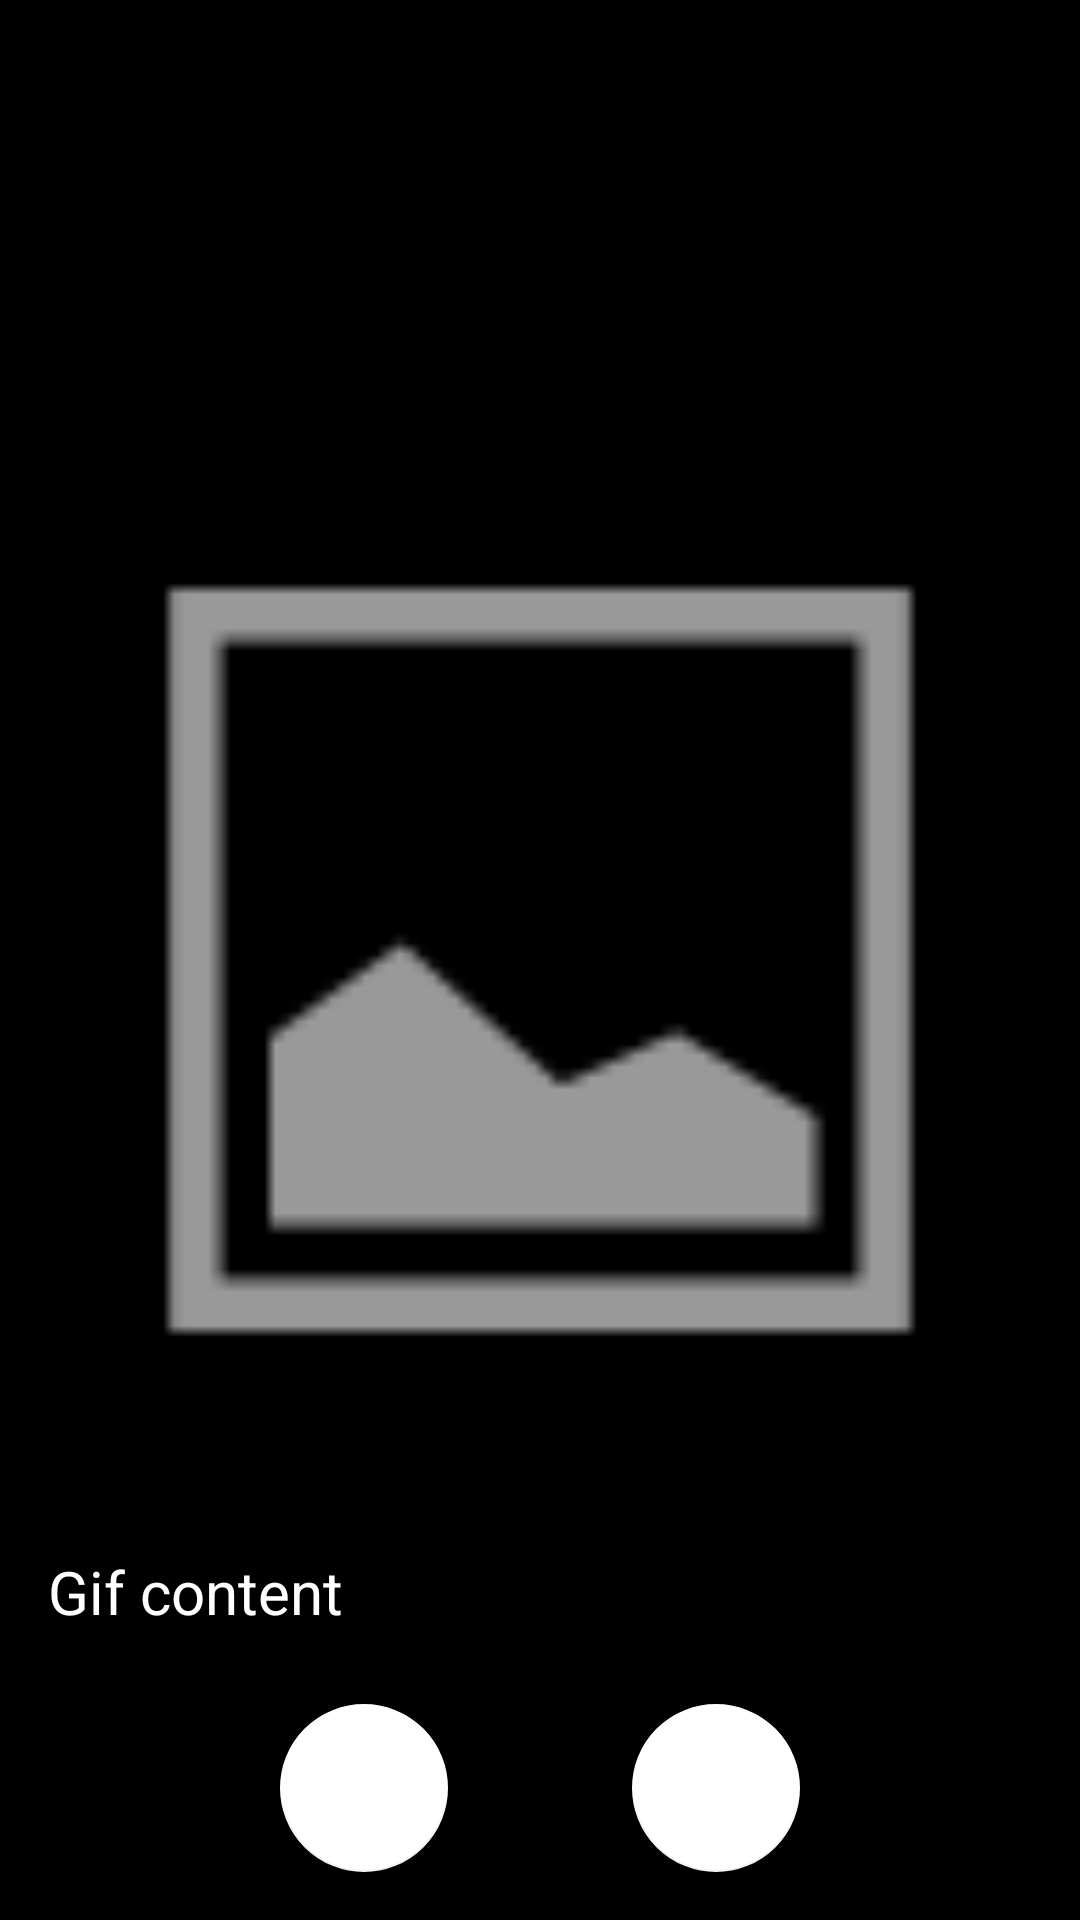

Write the Android layout XML for this screen, with the resource values it uses.
<!-- AndroidManifest.xml: application theme Theme.GifApp -->
<!-- res/layout/fragment_gif_fullscreen.xml -->
<?xml version="1.0" encoding="utf-8"?>
<androidx.constraintlayout.widget.ConstraintLayout
    xmlns:android="http://schemas.android.com/apk/res/android"
    xmlns:app="http://schemas.android.com/apk/res-auto"
    android:layout_width="match_parent"
    android:layout_height="match_parent">

    <com.google.android.material.floatingactionbutton.FloatingActionButton
        android:id="@+id/fullscreen_share_fab"
        android:layout_width="wrap_content"
        android:layout_height="wrap_content"
        android:layout_marginEnd="32dp"
        android:layout_marginBottom="16dp"
        android:clickable="true"
        android:contentDescription="@string/next"
        android:focusable="true"
        app:backgroundTint="#FFFFFF"
        app:layout_constraintBottom_toBottomOf="parent"
        app:layout_constraintEnd_toEndOf="parent"
        app:layout_constraintStart_toEndOf="@+id/fullscreen_delete_fab"
        android:src="@drawable/ic_share_24" />

    <com.google.android.material.floatingactionbutton.FloatingActionButton
        android:id="@+id/fullscreen_delete_fab"
        android:layout_width="wrap_content"
        android:layout_height="wrap_content"
        android:layout_marginStart="32dp"
        android:layout_marginBottom="16dp"
        android:clickable="true"
        android:contentDescription="@string/next"
        android:focusable="true"
        android:src="@drawable/ic_delete_24"
        app:backgroundTint="#FFFFFF"
        app:layout_constraintBottom_toBottomOf="parent"
        app:layout_constraintEnd_toStartOf="@+id/fullscreen_share_fab"
        app:layout_constraintStart_toStartOf="parent" />

    <ImageView
        android:id="@+id/fullscreen_iv"
        android:layout_width="0dp"
        android:layout_height="0dp"
        android:background="@color/black"
        app:layout_constraintBottom_toBottomOf="parent"
        app:layout_constraintEnd_toEndOf="parent"
        app:layout_constraintStart_toStartOf="parent"
        app:layout_constraintTop_toTopOf="parent"
        android:src="@android:drawable/ic_menu_gallery"
        android:contentDescription="@string/favorite_item_gif_description" />

    <TextView
        android:id="@+id/fullscreen_tv"
        android:layout_width="0dp"
        android:layout_height="wrap_content"
        android:layout_marginStart="16dp"
        android:layout_marginEnd="16dp"
        android:layout_marginBottom="24dp"
        android:text="@string/favorite_item_gif_content"
        android:textColor="@color/white"
        android:textSize="20sp"
        app:layout_constraintBottom_toTopOf="@+id/fullscreen_share_fab"
        app:layout_constraintEnd_toEndOf="parent"
        app:layout_constraintStart_toStartOf="parent" />
</androidx.constraintlayout.widget.ConstraintLayout>
<!-- resources referenced by this layout -->
<resources>
  <color name="black">#FF000000</color>
  <color name="white">#FFFFFFFF</color>
  <string name="favorite_item_gif_content">Gif content</string>
  <string name="favorite_item_gif_description">Gif description</string>
  <string name="next">Next</string>
  <style name="Theme.GifApp" parent="Theme.MaterialComponents.DayNight.NoActionBar">
          
          <item name="colorPrimary">#FFFFFF</item>
          <item name="colorPrimaryVariant">#FFFFFF</item>
          <item name="colorOnPrimary">#FFFFFF</item>
  
          
          <item name="colorSecondary">@color/teal_200</item>
          <item name="colorSecondaryVariant">@color/teal_700</item>
          <item name="colorOnSecondary">@color/black</item>
  
          
          <item name="checkboxStyle">@style/CheckBox</item>
  
          
          <item name="android:statusBarColor" tools:targetApi="l">@color/cardview_dark_background</item>
      </style>
  <color name="teal_200">#FF03DAC5</color>
  <color name="teal_700">#FF018786</color>
  <style name="CheckBox" parent="Widget.MaterialComponents.CompoundButton.CheckBox">
          <item name="materialThemeOverlay">@style/ThemeOverlay.App.CheckBox</item>
      </style>
  <style name="ThemeOverlay.App.CheckBox" parent="">
          <item name="colorOnSurface">@color/grey_blue</item>
          <item name="colorSecondary">@color/blue_400</item>
      </style>
  <color name="grey_blue">#455a64</color>
  <color name="blue_400">#2979ff</color>
</resources>
